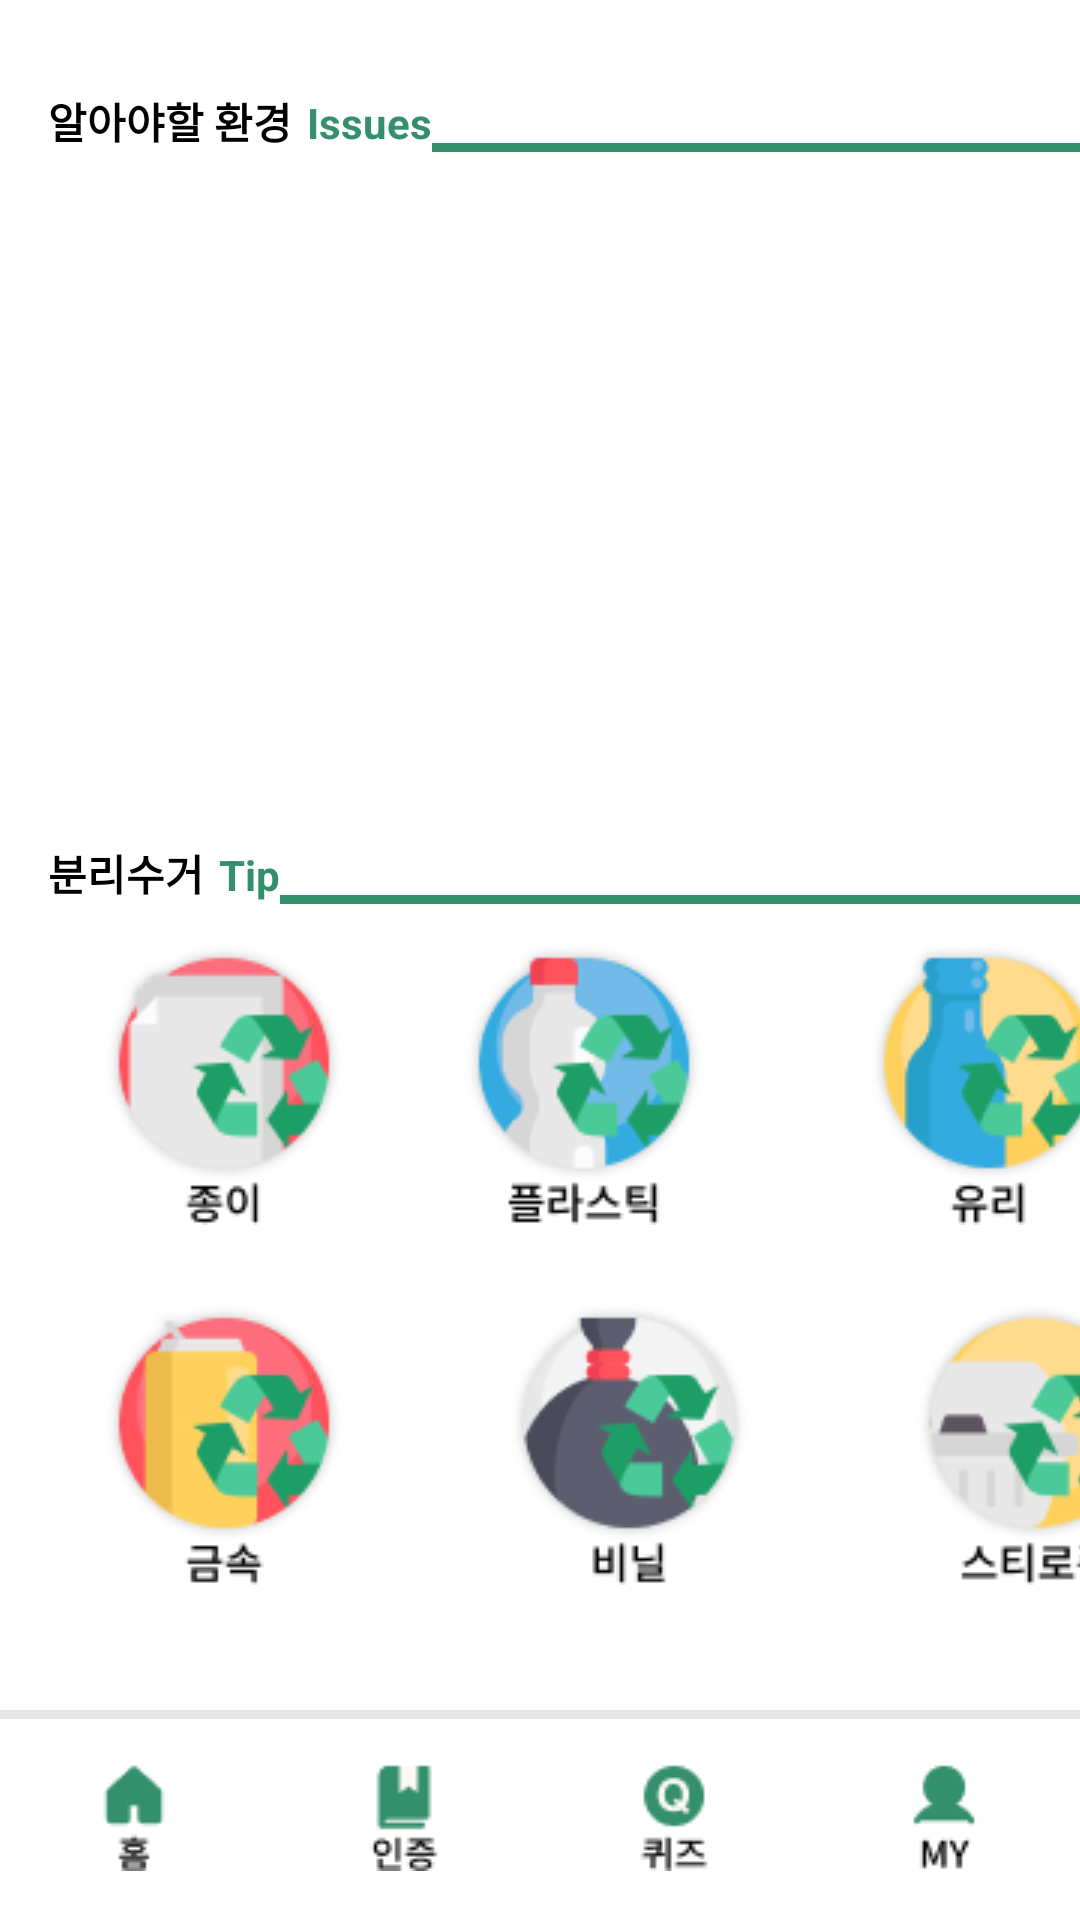

Write the Android layout XML for this screen, with the resource values it uses.
<!-- AndroidManifest.xml: application theme Theme.Guru2AndroidRecycleApp -->
<!-- res/layout/activity_home.xml -->
<?xml version="1.0" encoding="utf-8"?>
<LinearLayout xmlns:android="http://schemas.android.com/apk/res/android"
    xmlns:app="http://schemas.android.com/apk/res-auto"
    xmlns:tools="http://schemas.android.com/tools"
    android:layout_width="match_parent"
    android:layout_height="match_parent"
    tools:context=".HomeActivity"
    android:orientation="vertical">


    <LinearLayout
        android:layout_width="wrap_content"
        android:layout_height="match_parent"
        android:layout_weight="1"
        android:orientation="vertical">

        <LinearLayout
            android:layout_width="wrap_content"
            android:layout_height="wrap_content">

            <TextView
                android:id="@+id/ftext_issue"
                android:layout_width="wrap_content"
                android:layout_height="wrap_content"
                android:layout_marginLeft="16dp"
                android:layout_marginTop="30dp"
                android:text="알아야할 환경"
                android:textColor="#000000"
                android:textStyle="bold" />

            <TextView
                android:id="@+id/ltext_issue"
                android:layout_width="wrap_content"
                android:layout_height="wrap_content"
                android:layout_marginLeft="5dp"
                android:layout_marginTop="30dp"
                android:text="Issues"
                android:textColor="#348F6C"
                android:textStyle="bold" />

            <View
                android:id="@+id/issueview"
                android:layout_width="match_parent"
                android:layout_height="3dp"
                android:layout_gravity="bottom"
                android:layout_weight="1"
                android:background="#348F6C" />

        </LinearLayout>


        <androidx.viewpager.widget.ViewPager
            android:id="@+id/viewPager"
            android:layout_width="match_parent"
            android:layout_height="200dp"
            android:layout_marginTop="30dp" />

        <LinearLayout
            android:layout_width="wrap_content"
            android:layout_height="wrap_content">

            <TextView
                android:id="@+id/text_ftip"
                android:layout_width="wrap_content"
                android:layout_height="wrap_content"
                android:layout_marginLeft="16dp"
                android:singleLine="true"
                android:text="분리수거"
                android:textColor="#000000"
                android:textStyle="bold" />

            <TextView
                android:id="@+id/text_ltip"
                android:layout_width="wrap_content"
                android:layout_height="wrap_content"
                android:layout_marginLeft="5dp"
                android:singleLine="true"
                android:text="Tip"
                android:textColor="#348F6C"
                android:textStyle="bold" />

            <View
                android:id="@+id/tipview"
                android:layout_width="match_parent"
                android:layout_height="3dp"
                android:layout_gravity="bottom"
                android:layout_weight="1"
                android:background="#348F6C" />

        </LinearLayout>

        <LinearLayout
            android:layout_width="match_parent"
            android:layout_height="wrap_content">

            <ImageButton
                android:id="@+id/TipPaper"
                android:layout_width="120dp"
                android:layout_height="120dp"
                android:layout_marginStart="15dp"
                android:background="#00ffffff"
                android:scaleType="centerInside"
                app:srcCompat="@drawable/main_paper" />


                android:id="@+id/TipPlastic"
                android:layout_width="120dp"
                android:layout_height="120dp"
                android:layout_marginLeft="15dp"
                android:layout_marginRight="15dp"
                android:background="#00ffffff"
                android:scaleType="centerInside"
                app:srcCompat="@drawable/main_plastic" />

            <ImageButton
                android:id="@+id/TipPlastic"
                android:layout_width="120dp"
                android:layout_height="120dp"
                android:layout_marginLeft="15dp"
                android:layout_marginEnd="15dp"
                android:background="#00ffffff"
                android:scaleType="centerInside"
                app:srcCompat="@drawable/main_plastic" />

            <ImageButton
                android:id="@+id/TipGlass"
                android:layout_width="120dp"
                android:layout_height="120dp"
                android:layout_marginLeft="15dp"
                android:layout_marginEnd="15dp"
                android:background="#00ffffff"
                android:scaleType="centerInside"
                app:srcCompat="@drawable/main_glass" />

        </LinearLayout>

        <LinearLayout
            android:layout_width="match_parent"
            android:layout_height="wrap_content">

            <ImageButton

                android:id="@+id/TipCan"
                android:layout_width="120dp"
                android:layout_height="120dp"
                android:layout_marginStart="15dp"
                android:background="#00ffffff"
                android:scaleType="centerInside"
                app:srcCompat="@drawable/main_can" />

            <ImageButton
                android:id="@+id/TipVinyl"
                android:layout_width="120dp"
                android:layout_height="120dp"
                android:layout_marginLeft="15dp"
                android:layout_marginRight="15dp"
                android:background="#00ffffff"
                android:scaleType="centerInside"
                app:srcCompat="@drawable/main_vinyl" />

            <ImageButton
                android:id="@+id/TipStyrofoam"
                android:layout_width="120dp"
                android:layout_height="120dp"
                android:layout_marginLeft="15dp"
                android:layout_marginEnd="15dp"
                android:background="#00ffffff"
                android:scaleType="centerInside"
                app:srcCompat="@drawable/main_styrofoam" />

        </LinearLayout>


    </LinearLayout>

    <LinearLayout
        android:layout_width="match_parent"
        android:layout_height="70dp">

        <ImageButton
            android:id="@+id/home1"
            android:layout_width="wrap_content"
            android:layout_height="70dp"
            android:layout_gravity="bottom"
            android:layout_weight="1"
            android:background="@drawable/shadow"
            app:srcCompat="@drawable/house_fill"
            android:enabled="false"/>

        <ImageButton
            android:id="@+id/bookmark1"
            android:layout_width="wrap_content"
            android:layout_height="70dp"
            android:layout_gravity="bottom"
            android:layout_weight="1"
            android:background="@drawable/shadow"
            app:srcCompat="@drawable/bookmark_fill" />

        <ImageButton
            android:id="@+id/quiz1"
            android:layout_width="wrap_content"
            android:layout_height="70dp"
            android:layout_gravity="bottom"
            android:layout_weight="1"
            android:background="@drawable/shadow"
            app:srcCompat="@drawable/quiz_fill" />

        <ImageButton
            android:id="@+id/mypage1"
            android:layout_width="wrap_content"
            android:layout_height="70dp"
            android:layout_gravity="bottom"
            android:layout_weight="1"
            android:background="@drawable/shadow"
            app:srcCompat="@drawable/user_fill" />
    </LinearLayout>

</LinearLayout>
<!-- resources referenced by this layout -->
<resources>
  <!-- drawable bookmark_fill: png bitmap (drawable, 641 bytes) -->
  <!-- drawable house_fill: png bitmap (drawable, 578 bytes) -->
  <!-- drawable main_can: png bitmap (drawable, 6350 bytes) -->
  <!-- drawable main_glass: png bitmap (drawable, 6714 bytes) -->
  <!-- drawable main_paper: png bitmap (drawable, 6081 bytes) -->
  <!-- drawable main_plastic: png bitmap (drawable, 7041 bytes) -->
  <!-- drawable main_styrofoam: png bitmap (drawable, 7026 bytes) -->
  <!-- drawable main_vinyl: png bitmap (drawable, 6656 bytes) -->
  <!-- drawable quiz_fill: png bitmap (drawable, 1004 bytes) -->
  <!-- drawable shadow (drawable) -->
  <?xml version="1.0" encoding="utf-8"?>
  <layer-list xmlns:android="http://schemas.android.com/apk/res/android">
      <item
          android:bottom="5dp">
          <shape android:shape="rectangle">
              <solid android:color="#E5E5E5" />
          </shape>
      </item>
      <item
  
          android:top="3dp">
          <shape android:shape="rectangle">
              <solid android:color="#FFFFFF" />
          </shape>
      </item>
  </layer-list>
  <!-- drawable user_fill: png bitmap (drawable, 690 bytes) -->
  <style name="Theme.Guru2AndroidRecycleApp" parent="Theme.MaterialComponents.DayNight.DarkActionBar">
          
          <item name="colorPrimary">#348F6C</item>
          <item name="colorPrimaryVariant">@color/white</item>
          <item name="colorOnPrimary">@color/white</item>
          <item name="android:textColorPrimary">@color/black</item>
          
          <item name="colorSecondary">@color/teal_200</item>
          <item name="colorSecondaryVariant">#348F6C</item>
          <item name="colorOnSecondary">@color/black</item>
          
          <item name="android:statusBarColor" tools:targetApi="l">?attr/colorPrimaryVariant</item>
          
  
      </style>
  <!-- not gathered from this repository: default colours our renderer supplied (Android Studio template values) -->
  <color name="teal_200">#FF03DAC5</color>
  <color name="black">#FF000000</color>
  <color name="white">#FFFFFFFF</color>
</resources>
